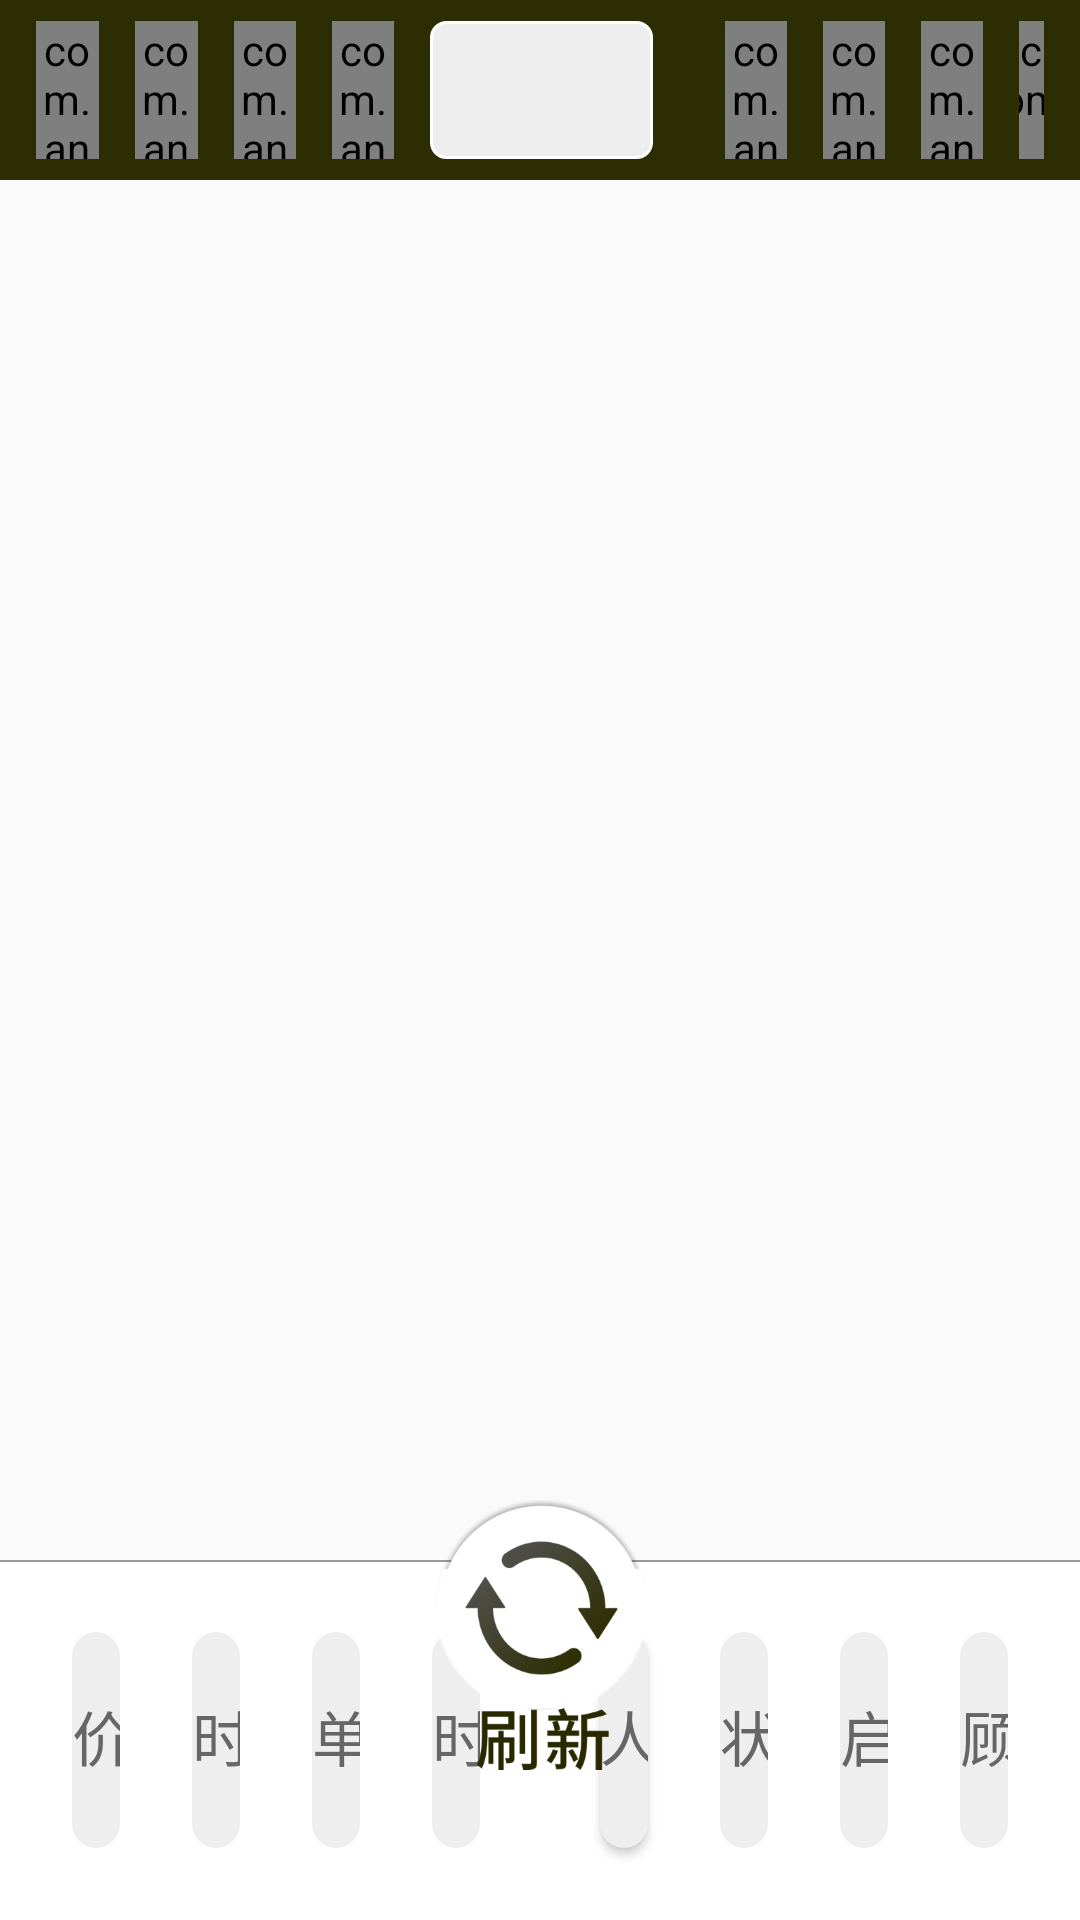

Reconstruct the res/layout file that produces this screen, plus the resources it refers to.
<!-- AndroidManifest.xml: application theme AppTheme -->
<!-- res/layout/activiyt_dining_hall.xml -->
<?xml version="1.0" encoding="utf-8"?>
<RelativeLayout xmlns:android="http://schemas.android.com/apk/res/android"
    android:layout_width="match_parent"
    android:layout_height="match_parent"
    android:orientation="vertical">

    <LinearLayout
        android:layout_width="match_parent"
        android:layout_height="match_parent"
        android:orientation="vertical">
    <include layout="@layout/layout_dining_hall_top" />

    <androidx.recyclerview.widget.RecyclerView
        android:paddingBottom="20dp"
        android:id="@+id/recycler_table"
        android:layout_marginTop="12dp"
        android:layout_width="match_parent"
        android:layout_height="match_parent"
        android:layout_marginLeft="12dp"
        android:layout_marginRight="12dp" />

    </LinearLayout>

    <Switch
        android:id="@+id/sw_hall"
        android:layout_width="wrap_content"
        android:layout_height="wrap_content"
        android:layout_marginRight="20dp"
        android:layout_marginBottom="200dp"
        android:thumb="@android:color/transparent"
        android:track="@drawable/home_switch"
        android:textOn=""
        android:textOff=""
        android:checked="true"
        android:layout_alignParentRight="true"
        android:layout_alignParentBottom="true"
        />

    <RelativeLayout
        android:layout_width="match_parent"
        android:layout_height="wrap_content"
        android:layout_alignParentBottom="true">

        <include layout="@layout/layout_dining_hall_bottom"/>


    </RelativeLayout>
</RelativeLayout>
<!-- res/layout/layout_dining_hall_top.xml (included above) -->
<?xml version="1.0" encoding="utf-8"?>
<LinearLayout xmlns:android="http://schemas.android.com/apk/res/android"
    android:layout_width="match_parent"
    android:layout_height="wrap_content"
    android:orientation="vertical">


    <LinearLayout
        android:gravity="center_vertical"
        android:background="@color/title_color"
        android:layout_width="match_parent"
        android:layout_height="60dp"
        android:orientation="horizontal">

        <com.android.wx.weight.DrawableCenterTextView
            android:drawableLeft="@mipmap/all_home1"
            android:layout_weight="1"
            style="@style/txt_hollow"
            android:text="@string/str_home"/>


        <com.android.wx.weight.DrawableCenterTextView
            android:id="@+id/tv_hall_search_order"
            android:drawableLeft="@mipmap/all_change_order"
            android:layout_weight="1"
            style="@style/txt_hollow"
            android:text="@string/home_change_order"/>

        <com.android.wx.weight.DrawableCenterTextView
            android:drawableLeft="@mipmap/all_till"

            android:layout_weight="1"
            style="@style/txt_hollow"
            android:text="@string/home_till"/>

        <com.android.wx.weight.DrawableCenterTextView
            android:id="@+id/tv_more"
            android:drawableLeft="@mipmap/all_more"
            android:layout_weight="1"
            style="@style/txt_hollow"
            android:text="@string/str_more"/>
        <Spinner
            android:id="@+id/sp_dining_hall"
            android:layout_gravity="center_vertical"
            android:background="@drawable/bg_gray_rectangle"
            android:layout_marginRight="12dp"
            android:layout_marginLeft="12dp"
            android:layout_weight="0.8"
            android:layout_width="match_parent"
            android:layout_height="46dp">

        </Spinner>
        <com.android.wx.weight.DrawableCenterTextView
            android:layout_weight="1"
            android:drawableLeft="@mipmap/all_halleat"

            style="@style/txt_hollow"
            android:text="@string/home_halleat"/>

        <com.android.wx.weight.DrawableCenterTextView
            android:layout_weight="1"
            android:drawableLeft="@mipmap/all_wait"
            style="@style/txt_hollow"
            android:text="@string/home_wait"/>

        <com.android.wx.weight.DrawableCenterTextView
            android:id="@+id/tv_hall_home_get"
            android:layout_weight="1"
            style="@style/txt_hollow"
            android:drawableLeft="@mipmap/all_get"

            android:text="@string/home_get"/>

        <com.android.wx.weight.DrawableCenterTextView
            android:id="@+id/tv_hall_delivery"
            android:drawableLeft="@mipmap/all_take_out"
            android:layout_marginRight="12dp"
            android:layout_weight="1"
            style="@style/txt_hollow"
            android:text="@string/home_take_out"/>
    </LinearLayout>

</LinearLayout>
<!-- res/layout/layout_dining_hall_bottom.xml (included above) -->
<?xml version="1.0" encoding="utf-8"?>
<RelativeLayout xmlns:android="http://schemas.android.com/apk/res/android"
    android:layout_width="match_parent"
    android:layout_height="140dp"
    android:orientation="horizontal">

    <LinearLayout
        android:id="@+id/ll_bottom"
        android:layout_width="match_parent"
        android:layout_height="wrap_content"
        android:layout_marginTop="20dp"
        android:paddingLeft="24dp"
        android:background="@android:color/white"
        android:orientation="horizontal">



    <TextView
        android:id="@+id/tv_home_price"
        android:layout_width="0dp"
        android:layout_height="wrap_content"
        android:layout_weight="1"
        android:text="@string/home_price"
        android:textSize="20sp"
        style="@style/txt_bottom"
        />


    <TextView
        android:id="@+id/tv_home_time_old"
        android:layout_width="0dp"
        android:layout_height="wrap_content"
        android:layout_weight="1"
        android:text="@string/home_time_old"
        android:textSize="20sp"
        style="@style/txt_bottom"
        />


    <TextView
        android:id="@+id/tv_home_id"
        android:layout_width="0dp"
        android:layout_height="wrap_content"
        android:layout_weight="1"
        android:text="@string/home_id"
        android:textSize="20sp"
        style="@style/txt_bottom"
        />


    <TextView
        android:id="@+id/tv_home_time"
        android:layout_width="0dp"
        android:layout_height="wrap_content"
        android:layout_weight="1"
        android:text="@string/home_time"
        android:textSize="20sp"
        style="@style/txt_bottom"
        />


        <TextView
            android:layout_width="0dp"
            android:layout_height="wrap_content"
            android:layout_weight="1"
            />

    <Button
        android:id="@+id/tv_home_number"
        android:layout_width="0dp"
        android:layout_height="wrap_content"
        android:layout_weight="1"
        android:text="@string/home_number"
        android:textSize="20sp"
        style="@style/txt_bottom"
        />


    <TextView
        android:id="@+id/tv_home_status"
        android:layout_width="0dp"
        android:layout_height="wrap_content"
        android:layout_weight="1"
        android:text="@string/home_status"
        android:textSize="20sp"
        style="@style/txt_bottom"
        />

    <TextView
        android:id="@+id/tv_home_start_preorder"
        android:layout_width="0dp"
        android:layout_height="wrap_content"
        android:layout_weight="1"
        android:text="@string/home_order"
        android:textSize="20sp"
        style="@style/txt_bottom"
        />


    <TextView
        android:id="@+id/tv_home_customer_name"
        android:layout_width="0dp"
        android:layout_height="wrap_content"
        android:layout_weight="1"
        android:text="@string/home_customer_name"
        android:textSize="20sp"
        style="@style/txt_bottom"
        />
    </LinearLayout>

    <View
        android:layout_width="match_parent"
        android:layout_height="0.5dp"
        android:background="@color/gray_line_99"
        android:layout_marginTop="20dp"
        />

    <ImageView
        android:layout_width="80dp"
        android:layout_height="90dp"
        android:src="@mipmap/halleat_refresh"
        android:layout_centerHorizontal="true"
        />
</RelativeLayout>
<!-- resources referenced by this layout -->
<resources>
  <color name="gray_line_99">#999999</color>
  <color name="title_color">#2d2d04</color>
  <!-- drawable bg_gray_rectangle (drawable) -->
  <?xml version="1.0" encoding="utf-8"?>
  <shape xmlns:android="http://schemas.android.com/apk/res/android"
      android:shape="rectangle">
  
      <solid android:color="@color/colorGray"/>
      <stroke
          android:width="1dp"
          android:color="@android:color/white" />
  
      <corners android:radius="5dp"/>
  
  </shape>
  <!-- drawable home_switch (drawable) -->
  <?xml version="1.0" encoding="utf-8"?>
  <selector xmlns:android="http://schemas.android.com/apk/res/android">
  
      <item android:drawable="@mipmap/halleat_display" android:state_checked="true"/>
      <item android:drawable="@mipmap/halleat_hide" android:state_checked="false"/>
  
  </selector>
  <!-- mipmap all_get: png bitmap (mipmap-xxxhdpi, 3286 bytes) -->
  <!-- mipmap all_till: png bitmap (mipmap-xxxhdpi, 2199 bytes) -->
  <!-- mipmap all_wait: png bitmap (mipmap-xxxhdpi, 3050 bytes) -->
  <string name="home_change_order">找单</string>
  <string name="home_customer_name">顾客姓名</string>
  <string name="home_get">来取</string>
  <string name="home_halleat">堂食</string>
  <string name="home_id">单号</string>
  <string name="home_number">人数</string>
  <string name="home_order">启台</string>
  <string name="home_price">价格</string>
  <string name="home_status">状态</string>
  <string name="home_take_out">外送</string>
  <string name="home_till">钱箱</string>
  <string name="home_time">时间</string>
  <string name="home_time_old">时长</string>
  <string name="home_wait">等取</string>
  <string name="str_home">首页</string>
  <string name="str_more">更多</string>
  <style name="txt_bottom">
          <item name="android:layout_marginTop">24dp</item>
          <item name="android:layout_marginBottom">24dp</item>
          <item name="android:layout_marginRight">24dp</item>
          <item name="android:paddingTop">20dp</item>
          <item name="android:paddingBottom">20dp</item>
          <item name="android:textColor">@color/text_bottom_666</item>
          <item name="android:background">@drawable/bg_home_text_bottom_unselect</item>
          <item name="android:gravity">center</item>
          <item name="android:textSize">20sp</item>
      </style>
  <style name="txt_hollow">
          <item name="android:drawablePadding">5dp</item>
          <item name="android:layout_marginLeft">12dp</item>
          <item name="android:textColor">@android:color/white</item>
          <item name="android:background">@drawable/bg_gray_hollow_rectangle</item>
          <item name="android:gravity">center_vertical</item>
          <item name="android:textSize">20sp</item>
  
          <item name="android:layout_width">match_parent</item>
          <item name="android:layout_height">46dp</item>
  
      </style>
  <style name="AppTheme" parent="Theme.AppCompat.Light.DarkActionBar">
          
          <item name="colorPrimary">@color/colorPrimary</item>
          <item name="colorPrimaryDark">@color/colorPrimaryDark</item>
          <item name="colorAccent">@color/colorAccent</item>
      </style>
  <color name="colorGray">#FFEEEEEE</color>
  <color name="text_bottom_666">#666666</color>
  <!-- drawable bg_home_text_bottom_unselect (drawable) -->
  <?xml version="1.0" encoding="utf-8"?>
  <shape xmlns:android="http://schemas.android.com/apk/res/android"
      android:shape="rectangle">
      <solid android:color="#ffeeeeee" />
      <corners android:topLeftRadius="8dp" android:topRightRadius="8dp" android:bottomLeftRadius="8dp" android:bottomRightRadius="8dp" />
  
  </shape>
  <!-- drawable bg_gray_hollow_rectangle (drawable) -->
  <?xml version="1.0" encoding="utf-8"?>
  <shape xmlns:android="http://schemas.android.com/apk/res/android"
      android:shape="rectangle">
  
  
      <stroke
          android:width="1dp"
          android:color="@android:color/white" />
  
      <corners android:radius="5dp"/>
  
  </shape>
  <color name="colorPrimary">#008577</color>
  <color name="colorPrimaryDark">#00574B</color>
  <color name="colorAccent">#D81B60</color>
</resources>
